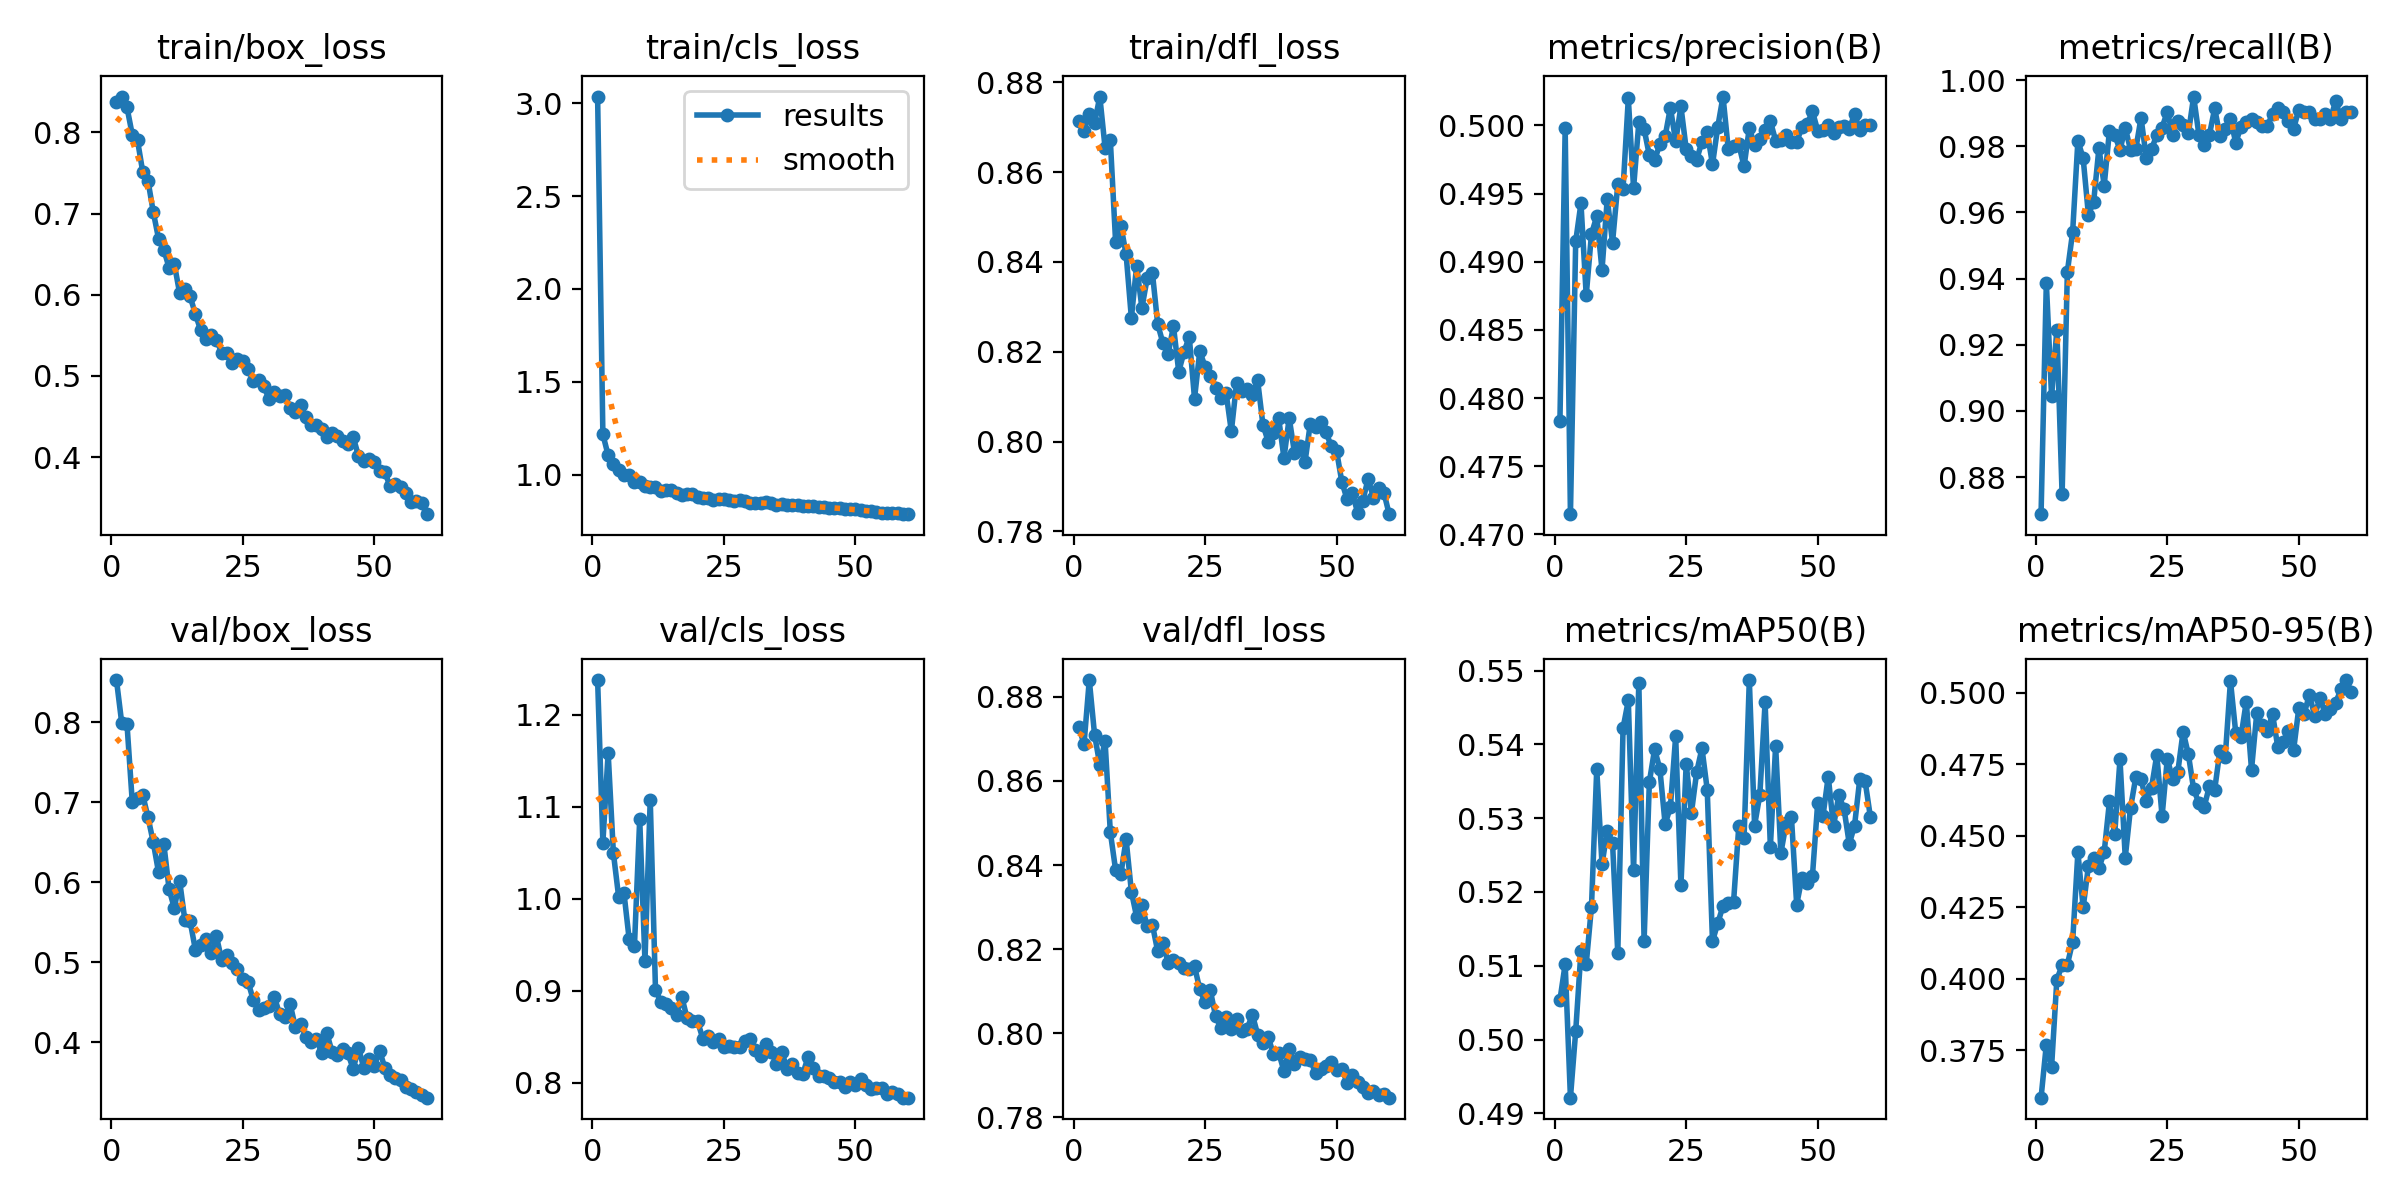

Values plotted in this chart, from the file beside it:
epoch, time, train/box_loss, train/cls_loss, train/dfl_loss, metrics/precision(B), metrics/recall(B), metrics/mAP50(B), metrics/mAP50-95(B), val/box_loss, val/cls_loss, val/dfl_loss, lr/pg0, lr/pg1, lr/pg2
1, 105, 0.838, 3.037, 0.8713, 0.4783, 0.8688, 0.5053, 0.3585, 0.8529, 1.238, 0.8728, 0.0004718, 0.0004718, 0.0004718
2, 238, 0.8442, 1.217, 0.8692, 0.4998, 0.9388, 0.5102, 0.377, 0.7993, 1.061, 0.8688, 0.0009325, 0.0009325, 0.0009325
3, 280.8, 0.8309, 1.104, 0.873, 0.4715, 0.9044, 0.4921, 0.3693, 0.798, 1.159, 0.884, 0.001378, 0.001378, 0.001378
4, 410.7, 0.7974, 1.057, 0.8709, 0.4915, 0.9246, 0.5011, 0.3997, 0.7007, 1.05, 0.871, 0.001358, 0.001358, 0.001358
5, 544, 0.7903, 1.026, 0.8768, 0.4943, 0.8748, 0.512, 0.4047, 0.7055, 1.002, 0.8638, 0.001335, 0.001335, 0.001335
6, 678.8, 0.7511, 0.996, 0.8654, 0.4875, 0.9421, 0.5102, 0.405, 0.7091, 1.007, 0.8694, 0.001311, 0.001311, 0.001311
7, 809.5, 0.7401, 0.9982, 0.8671, 0.492, 0.954, 0.518, 0.4129, 0.6811, 0.956, 0.8478, 0.001288, 0.001288, 0.001288
8, 946.2, 0.7018, 0.9599, 0.8445, 0.4933, 0.9817, 0.5367, 0.4442, 0.6498, 0.9485, 0.8388, 0.001264, 0.001264, 0.001264
9, 997.1, 0.6691, 0.9614, 0.8481, 0.4894, 0.9764, 0.5238, 0.4249, 0.6124, 1.087, 0.8378, 0.00124, 0.00124, 0.00124
10, 1039, 0.6557, 0.9399, 0.8417, 0.4946, 0.9593, 0.5283, 0.4394, 0.6479, 0.9323, 0.8461, 0.001217, 0.001217, 0.001217
11, 1080, 0.6331, 0.9322, 0.8275, 0.4914, 0.9633, 0.5267, 0.4424, 0.5915, 1.108, 0.8337, 0.001193, 0.001193, 0.001193
12, 1122, 0.6378, 0.9314, 0.8392, 0.4957, 0.9795, 0.5117, 0.4387, 0.5675, 0.9014, 0.8277, 0.00117, 0.00117, 0.00117
13, 1164, 0.602, 0.9111, 0.8297, 0.4954, 0.9681, 0.5422, 0.4443, 0.6019, 0.8882, 0.8304, 0.001146, 0.001146, 0.001146
14, 1206, 0.6071, 0.9161, 0.8364, 0.502, 0.9848, 0.5459, 0.462, 0.5526, 0.8856, 0.8254, 0.001122, 0.001122, 0.001122
15, 1248, 0.5979, 0.9184, 0.8376, 0.4954, 0.9835, 0.5229, 0.4506, 0.5512, 0.881, 0.8258, 0.001099, 0.001099, 0.001099
16, 1290, 0.5762, 0.9007, 0.8262, 0.5002, 0.9789, 0.5483, 0.4766, 0.5156, 0.8738, 0.8195, 0.001075, 0.001075, 0.001075
17, 1333, 0.5564, 0.8923, 0.8219, 0.4997, 0.9857, 0.5133, 0.4424, 0.5215, 0.8935, 0.8215, 0.001052, 0.001052, 0.001052
18, 1375, 0.5458, 0.8948, 0.8196, 0.4978, 0.9789, 0.5349, 0.4596, 0.5287, 0.8704, 0.8167, 0.001028, 0.001028, 0.001028
19, 1417, 0.5507, 0.8927, 0.8257, 0.4974, 0.9791, 0.5393, 0.4704, 0.5111, 0.8675, 0.8174, 0.001005, 0.001005, 0.001005
20, 1460, 0.5441, 0.8792, 0.8156, 0.4986, 0.9887, 0.5366, 0.4697, 0.5322, 0.867, 0.8168, 0.000981, 0.000981, 0.000981
21, 1502, 0.5287, 0.875, 0.8199, 0.4992, 0.9765, 0.5292, 0.462, 0.5028, 0.8479, 0.8155, 0.0009574, 0.0009574, 0.0009574
22, 1545, 0.5281, 0.8717, 0.8234, 0.5013, 0.9791, 0.5315, 0.4668, 0.5092, 0.8508, 0.8153, 0.0009339, 0.0009339, 0.0009339
23, 1587, 0.5164, 0.8618, 0.8096, 0.4988, 0.9835, 0.5411, 0.4782, 0.4985, 0.8444, 0.8159, 0.0009103, 0.0009103, 0.0009103
24, 1629, 0.5214, 0.8708, 0.8201, 0.5014, 0.9857, 0.5209, 0.4568, 0.4916, 0.8473, 0.8105, 0.0008867, 0.0008867, 0.0008867
25, 1672, 0.5179, 0.8669, 0.8167, 0.4983, 0.9905, 0.5373, 0.4769, 0.4794, 0.8388, 0.8074, 0.0008631, 0.0008631, 0.0008631
26, 1714, 0.509, 0.863, 0.8146, 0.4978, 0.9835, 0.5307, 0.4697, 0.4758, 0.8401, 0.8102, 0.0008395, 0.0008395, 0.0008395
27, 1756, 0.4936, 0.856, 0.812, 0.4975, 0.9878, 0.5363, 0.4724, 0.4528, 0.8385, 0.8041, 0.000816, 0.000816, 0.000816
28, 1799, 0.4949, 0.8603, 0.8098, 0.4988, 0.9864, 0.5395, 0.4864, 0.44, 0.8387, 0.8013, 0.0007924, 0.0007924, 0.0007924
29, 1841, 0.4874, 0.8588, 0.8108, 0.4995, 0.9839, 0.5339, 0.4784, 0.4433, 0.846, 0.8039, 0.0007688, 0.0007688, 0.0007688
30, 1884, 0.4715, 0.8462, 0.8023, 0.4971, 0.995, 0.5133, 0.4662, 0.4452, 0.8482, 0.801, 0.0007452, 0.0007452, 0.0007452
31, 1926, 0.4803, 0.8469, 0.813, 0.4999, 0.9835, 0.5158, 0.4614, 0.4568, 0.8353, 0.8034, 0.0007216, 0.0007216, 0.0007216
32, 1969, 0.4751, 0.8447, 0.8114, 0.5021, 0.9805, 0.5181, 0.46, 0.4353, 0.8294, 0.8005, 0.0006981, 0.0006981, 0.0006981
33, 2011, 0.4767, 0.8507, 0.8116, 0.4983, 0.9835, 0.5184, 0.4673, 0.4319, 0.8419, 0.8011, 0.0006745, 0.0006745, 0.0006745
34, 2053, 0.4602, 0.844, 0.8103, 0.4985, 0.9915, 0.5186, 0.4661, 0.4478, 0.8333, 0.8044, 0.0006509, 0.0006509, 0.0006509
35, 2146, 0.456, 0.8375, 0.8136, 0.4986, 0.9831, 0.5289, 0.4797, 0.4189, 0.8208, 0.7997, 0.0006273, 0.0006273, 0.0006273
36, 2290, 0.4636, 0.84, 0.8038, 0.497, 0.9853, 0.5273, 0.4773, 0.4233, 0.8338, 0.7977, 0.0006038, 0.0006038, 0.0006038
37, 2367, 0.4488, 0.8339, 0.8, 0.4998, 0.9883, 0.5487, 0.5041, 0.4066, 0.8155, 0.7992, 0.0005802, 0.0005802, 0.0005802
38, 2484, 0.4398, 0.8335, 0.802, 0.4985, 0.9811, 0.529, 0.486, 0.4, 0.8201, 0.795, 0.0005566, 0.0005566, 0.0005566
39, 2610, 0.4393, 0.8353, 0.8052, 0.499, 0.9859, 0.5332, 0.4846, 0.4036, 0.8112, 0.7954, 0.000533, 0.000533, 0.000533
40, 2736, 0.4346, 0.8317, 0.7963, 0.4997, 0.9874, 0.5457, 0.4967, 0.3869, 0.8098, 0.791, 0.0005094, 0.0005094, 0.0005094
41, 2797, 0.4245, 0.8326, 0.8053, 0.5003, 0.9883, 0.5261, 0.4731, 0.4111, 0.828, 0.7962, 0.0004859, 0.0004859, 0.0004859
42, 2839, 0.4295, 0.8284, 0.7975, 0.4989, 0.9875, 0.5398, 0.4928, 0.3871, 0.8163, 0.7927, 0.0004623, 0.0004623, 0.0004623
43, 2880, 0.4262, 0.8248, 0.7989, 0.4989, 0.9862, 0.5253, 0.4886, 0.3833, 0.8079, 0.7943, 0.0004387, 0.0004387, 0.0004387
44, 2922, 0.4197, 0.8228, 0.7954, 0.4993, 0.9861, 0.5293, 0.4866, 0.3918, 0.8076, 0.7939, 0.0004151, 0.0004151, 0.0004151
45, 2965, 0.4163, 0.8209, 0.8039, 0.4988, 0.9899, 0.5302, 0.4924, 0.3859, 0.8058, 0.7936, 0.0003915, 0.0003915, 0.0003915
46, 3049, 0.4245, 0.821, 0.8033, 0.4988, 0.9916, 0.5183, 0.4809, 0.3663, 0.8008, 0.7907, 0.000368, 0.000368, 0.000368
47, 3141, 0.4013, 0.8187, 0.8044, 0.4999, 0.9905, 0.5219, 0.4827, 0.3927, 0.8007, 0.7915, 0.0003444, 0.0003444, 0.0003444
48, 3255, 0.3947, 0.8142, 0.802, 0.5001, 0.9878, 0.5212, 0.4866, 0.3682, 0.795, 0.7923, 0.0003208, 0.0003208, 0.0003208
49, 3329, 0.3975, 0.816, 0.799, 0.501, 0.9853, 0.5222, 0.4799, 0.379, 0.8005, 0.7931, 0.0002972, 0.0002972, 0.0002972
50, 3434, 0.3943, 0.8128, 0.7979, 0.4996, 0.9911, 0.5321, 0.4947, 0.3703, 0.7974, 0.7913, 0.0002737, 0.0002737, 0.0002737
51, 3558, 0.3829, 0.8067, 0.791, 0.4996, 0.9905, 0.5303, 0.4926, 0.3895, 0.8047, 0.7916, 0.0002501, 0.0002501, 0.0002501
52, 3674, 0.3814, 0.8033, 0.7871, 0.5, 0.9903, 0.5356, 0.4992, 0.3681, 0.7978, 0.7883, 0.0002265, 0.0002265, 0.0002265
53, 3811, 0.3642, 0.8023, 0.7885, 0.4995, 0.9883, 0.5289, 0.4919, 0.3583, 0.7936, 0.79, 0.0002029, 0.0002029, 0.0002029
54, 3946, 0.3662, 0.8005, 0.7842, 0.4999, 0.9883, 0.5331, 0.498, 0.3548, 0.794, 0.7885, 0.0001793, 0.0001793, 0.0001793
55, 4085, 0.363, 0.7944, 0.7868, 0.5, 0.9899, 0.5313, 0.4926, 0.3528, 0.795, 0.7873, 0.0001558, 0.0001558, 0.0001558
56, 4224, 0.3561, 0.7944, 0.7917, 0.4998, 0.9883, 0.5265, 0.4942, 0.3441, 0.7882, 0.7859, 0.0001322, 0.0001322, 0.0001322
57, 4362, 0.3442, 0.7934, 0.7875, 0.5008, 0.9937, 0.529, 0.4965, 0.3408, 0.79, 0.7864, 0.0001086, 0.0001086, 0.0001086
58, 4501, 0.3455, 0.7923, 0.7896, 0.4997, 0.9883, 0.5353, 0.5011, 0.3376, 0.7885, 0.7853, 8.50255e-05, 8.50255e-05, 8.50255e-05
59, 4592, 0.3431, 0.7896, 0.7886, 0.5, 0.9903, 0.5351, 0.5044, 0.334, 0.7841, 0.7856, 6.1447e-05, 6.1447e-05, 6.1447e-05
60, 4712, 0.3296, 0.7864, 0.7838, 0.5, 0.9903, 0.5302, 0.5001, 0.3306, 0.784, 0.7847, 3.78685e-05, 3.78685e-05, 3.78685e-05
